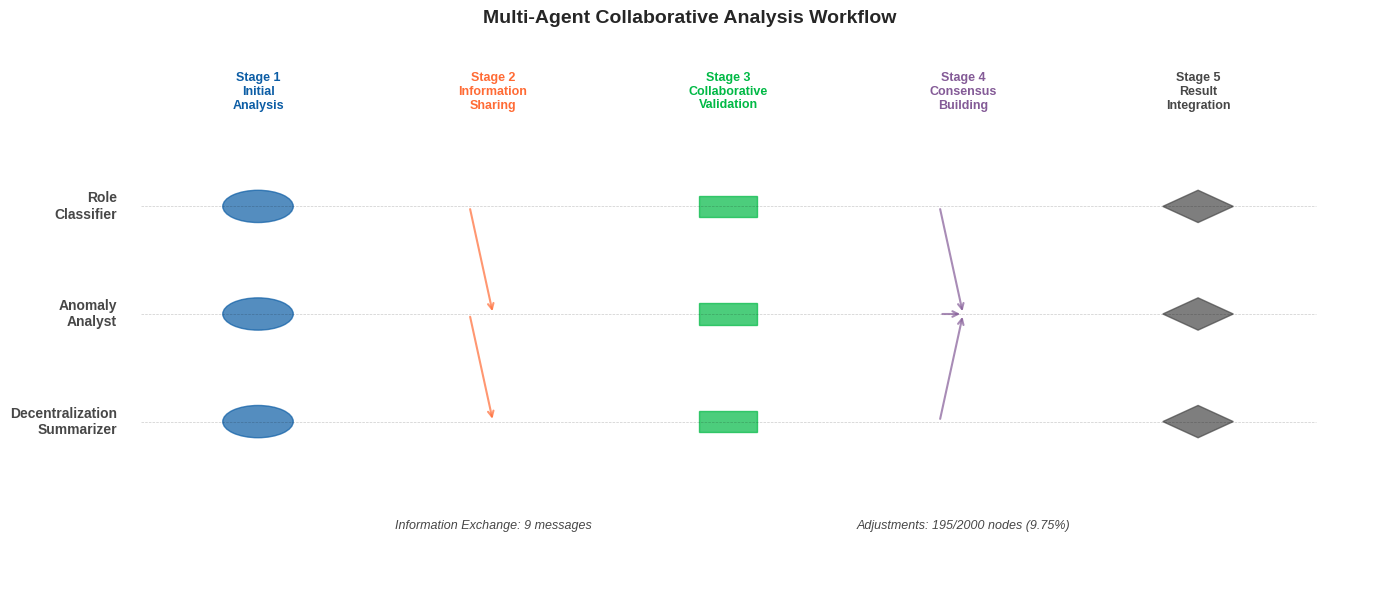
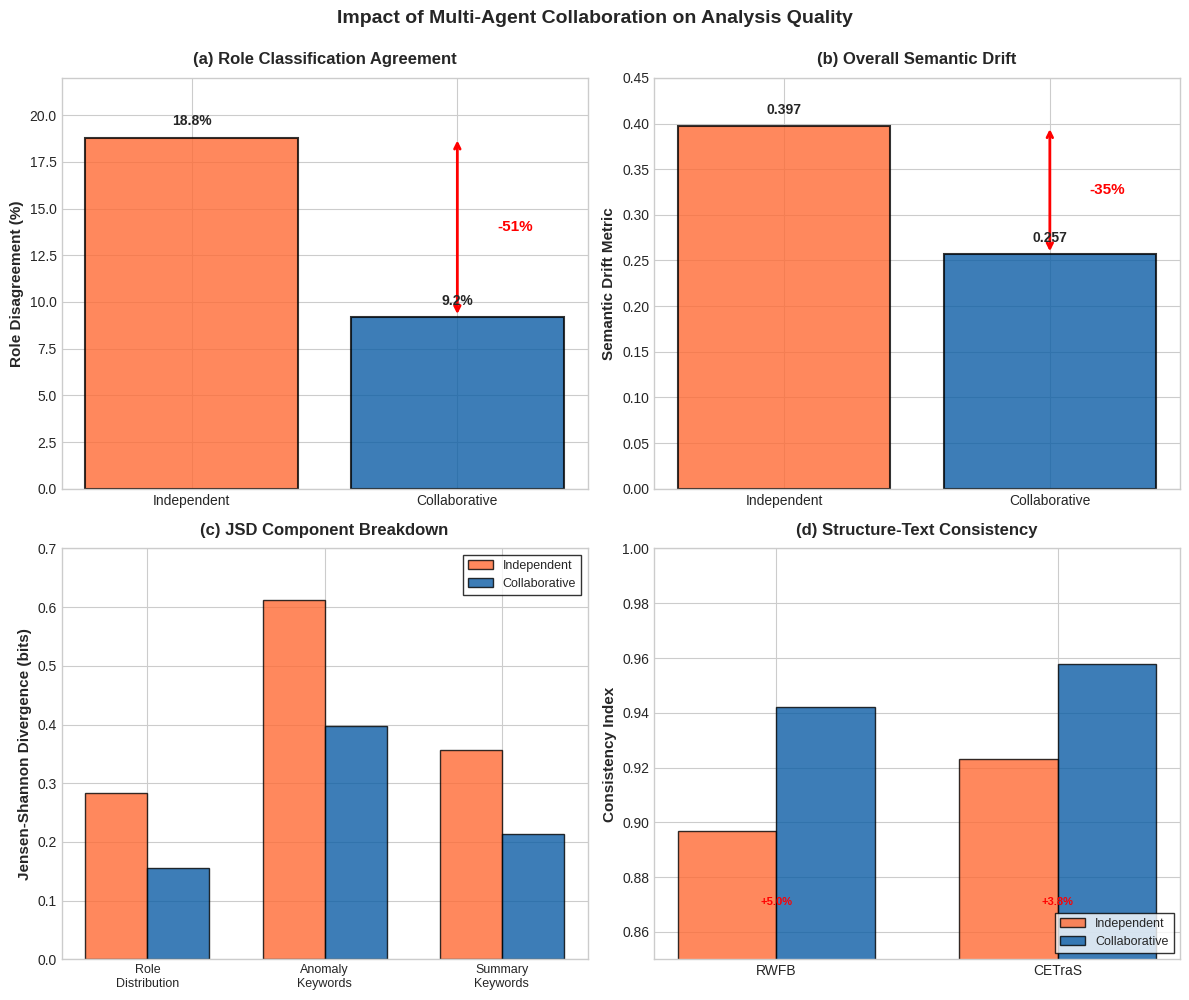
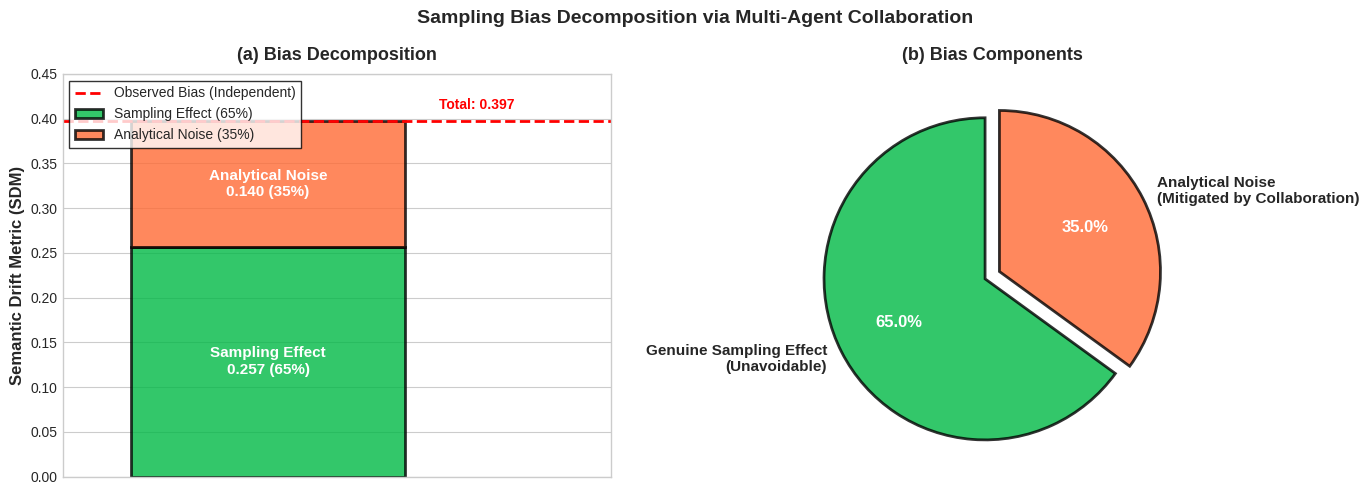
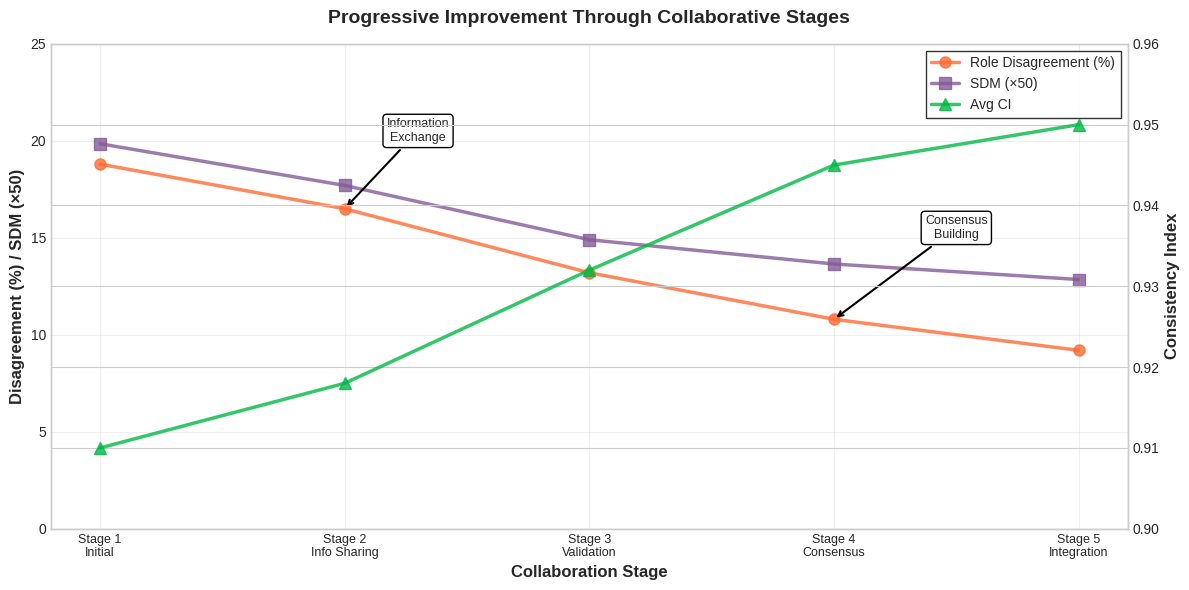
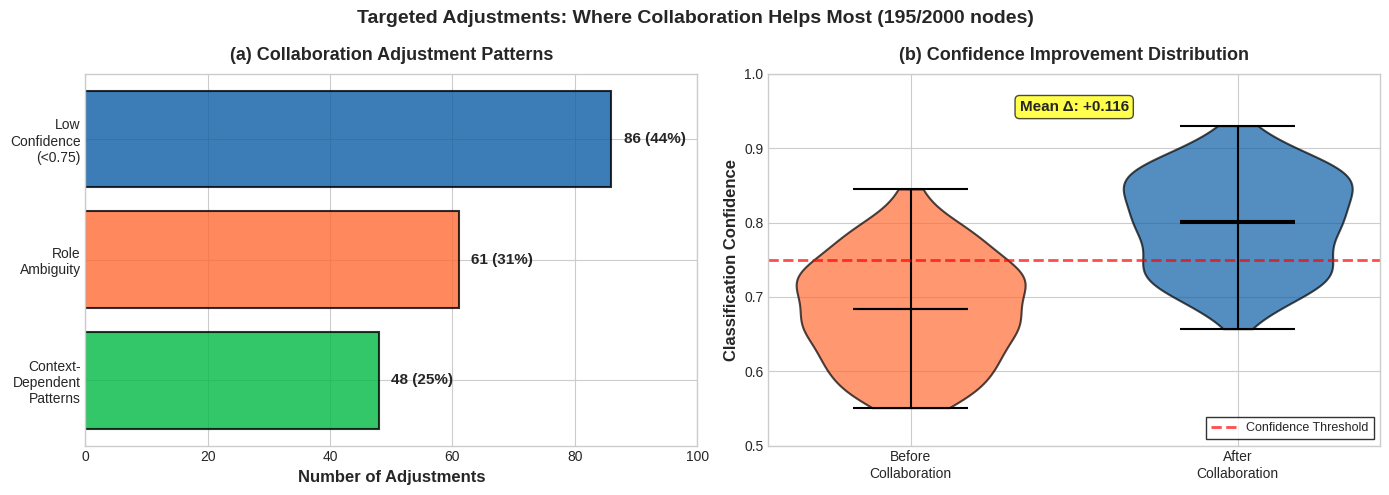
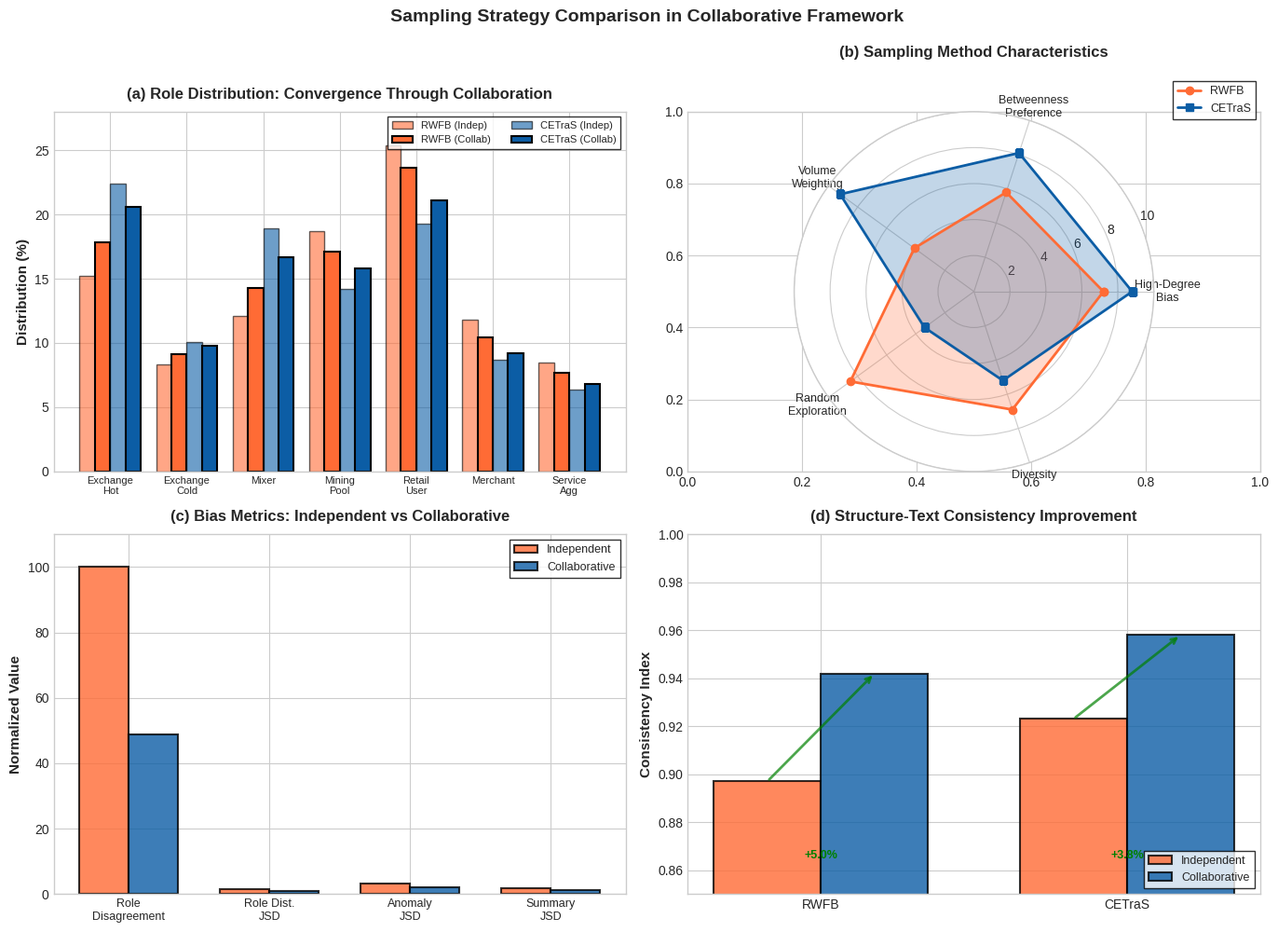

Write Python code to recreate these figures, in order.
"""
Generate figures for the revised narrative where collaboration is the core method.

Core Story:
1. Collaboration Workflow (5 stages)
2. Independent vs Collaborative Comparison (main results)
3. Bias Decomposition (65% sampling + 35% analytical)
4. Stage-by-Stage Improvement
5. Adjustment Patterns (where collaboration helps most)
"""

import matplotlib.pyplot as plt
import seaborn as sns
import numpy as np
import pandas as pd
from pathlib import Path

# Nature journal style colors
NATURE_COLORS = {
    'primary': '#0C5DA5',      # Nature blue
    'secondary': '#FF6B35',    # Nature orange
    'accent1': '#00B945',      # Nature green
    'accent2': '#845B97',      # Nature purple
    'neutral': '#474747',      # Dark gray
    'light_bg': '#F0F0F0'      # Light gray background
}

OUTPUT_DIR = Path("outputs/core_narrative")
OUTPUT_DIR.mkdir(exist_ok=True, parents=True)

# Set style
plt.style.use('seaborn-v0_8-whitegrid')
sns.set_palette([NATURE_COLORS['primary'], NATURE_COLORS['secondary'], 
                  NATURE_COLORS['accent1'], NATURE_COLORS['accent2']])

def create_workflow_diagram():
    """
    Figure 1: Five-Stage Collaborative Workflow
    """
    fig, ax = plt.subplots(1, 1, figsize=(14, 6))
    
    stages = [
        "Stage 1\nInitial\nAnalysis",
        "Stage 2\nInformation\nSharing",
        "Stage 3\nCollaborative\nValidation",
        "Stage 4\nConsensus\nBuilding",
        "Stage 5\nResult\nIntegration"
    ]
    
    agents = ["Role\nClassifier", "Anomaly\nAnalyst", "Decentralization\nSummarizer"]
    
    # Draw stages as horizontal timeline
    y_positions = [0.7, 0.5, 0.3]  # For 3 agents
    stage_x = np.linspace(0.1, 0.9, len(stages))
    
    # Draw agent lanes
    for i, agent in enumerate(agents):
        y = y_positions[i]
        # Lane label
        ax.text(-0.02, y, agent, fontsize=10, fontweight='bold', 
                ha='right', va='center', color=NATURE_COLORS['neutral'])
        # Lane line
        ax.plot([0, 1], [y, y], 'k--', alpha=0.2, linewidth=0.5)
    
    # Draw stage activities
    stage_colors = [NATURE_COLORS['primary'], NATURE_COLORS['secondary'], 
                    NATURE_COLORS['accent1'], NATURE_COLORS['accent2'], 
                    NATURE_COLORS['neutral']]
    
    for i, (x, stage, color) in enumerate(zip(stage_x, stages, stage_colors)):
        # Stage header
        ax.text(x, 0.95, stage, fontsize=9, ha='center', va='top', 
                fontweight='bold', color=color)
        
        # Agent activities at each stage
        if i == 0:  # Stage 1: All agents work independently
            for y in y_positions:
                circle = plt.Circle((x, y), 0.03, color=color, alpha=0.7)
                ax.add_patch(circle)
        elif i == 1:  # Stage 2: Information sharing (arrows)
            for j in range(len(y_positions)-1):
                ax.annotate('', xy=(x, y_positions[j+1]), xytext=(x-0.02, y_positions[j]),
                           arrowprops=dict(arrowstyle='->', color=color, lw=1.5, alpha=0.7))
        elif i == 2:  # Stage 3: Cross-validation
            for y in y_positions:
                rect = plt.Rectangle((x-0.025, y-0.02), 0.05, 0.04, 
                                    color=color, alpha=0.7)
                ax.add_patch(rect)
        elif i == 3:  # Stage 4: Consensus (converging arrows)
            target_y = np.mean(y_positions)
            for y in y_positions:
                ax.annotate('', xy=(x, target_y), xytext=(x-0.02, y),
                           arrowprops=dict(arrowstyle='->', color=color, lw=1.5, alpha=0.7))
        else:  # Stage 5: Integration (combined result)
            for y in y_positions:
                diamond = plt.Polygon([(x, y+0.03), (x+0.03, y), (x, y-0.03), (x-0.03, y)],
                                     color=color, alpha=0.7)
                ax.add_patch(diamond)
    
    # Add information flow annotations
    ax.text(0.3, 0.1, "Information Exchange: 9 messages", fontsize=9, 
            ha='center', style='italic', color=NATURE_COLORS['neutral'])
    ax.text(0.7, 0.1, "Adjustments: 195/2000 nodes (9.75%)", fontsize=9,
            ha='center', style='italic', color=NATURE_COLORS['neutral'])
    
    ax.set_xlim(-0.05, 1.05)
    ax.set_ylim(0, 1)
    ax.axis('off')
    
    plt.suptitle("Multi-Agent Collaborative Analysis Workflow", 
                fontsize=14, fontweight='bold', y=0.98)
    plt.tight_layout()
    plt.savefig(OUTPUT_DIR / "workflow_collaborative.png", dpi=300, bbox_inches='tight')
    print(f"✓ Saved: {OUTPUT_DIR}/workflow_collaborative.png")
    plt.close()


def create_main_comparison():
    """
    Figure 2: Independent vs Collaborative Analysis (Main Results)
    4-panel comparison of key metrics
    """
    fig, axes = plt.subplots(2, 2, figsize=(12, 10))
    
    # Panel A: Role Disagreement
    ax = axes[0, 0]
    methods = ['Independent', 'Collaborative']
    disagreement = [18.8, 9.2]
    bars = ax.bar(methods, disagreement, color=[NATURE_COLORS['secondary'], NATURE_COLORS['primary']], 
                  alpha=0.8, edgecolor='black', linewidth=1.5)
    ax.set_ylabel('Role Disagreement (%)', fontsize=11, fontweight='bold')
    ax.set_title('(a) Role Classification Agreement', fontsize=12, fontweight='bold', pad=10)
    ax.set_ylim(0, 22)
    
    # Add improvement annotation
    ax.annotate('', xy=(1, 9.2), xytext=(1, 18.8),
                arrowprops=dict(arrowstyle='<->', color='red', lw=2))
    ax.text(1.15, 14, '-51%', fontsize=11, fontweight='bold', color='red', va='center')
    
    # Add values on bars
    for bar, val in zip(bars, disagreement):
        ax.text(bar.get_x() + bar.get_width()/2, bar.get_height() + 0.5, 
                f'{val}%', ha='center', va='bottom', fontsize=10, fontweight='bold')
    
    # Panel B: Semantic Drift Metric (SDM)
    ax = axes[0, 1]
    sdm_data = [0.397, 0.257]
    bars = ax.bar(methods, sdm_data, color=[NATURE_COLORS['secondary'], NATURE_COLORS['primary']], 
                  alpha=0.8, edgecolor='black', linewidth=1.5)
    ax.set_ylabel('Semantic Drift Metric', fontsize=11, fontweight='bold')
    ax.set_title('(b) Overall Semantic Drift', fontsize=12, fontweight='bold', pad=10)
    ax.set_ylim(0, 0.45)
    
    # Add improvement annotation
    ax.annotate('', xy=(1, 0.257), xytext=(1, 0.397),
                arrowprops=dict(arrowstyle='<->', color='red', lw=2))
    ax.text(1.15, 0.327, '-35%', fontsize=11, fontweight='bold', color='red', va='center')
    
    # Add values on bars
    for bar, val in zip(bars, sdm_data):
        ax.text(bar.get_x() + bar.get_width()/2, bar.get_height() + 0.01, 
                f'{val:.3f}', ha='center', va='bottom', fontsize=10, fontweight='bold')
    
    # Panel C: JSD Components
    ax = axes[1, 0]
    components = ['Role\nDistribution', 'Anomaly\nKeywords', 'Summary\nKeywords']
    independent_jsd = [0.284, 0.612, 0.356]
    collaborative_jsd = [0.156, 0.398, 0.214]
    
    x = np.arange(len(components))
    width = 0.35
    
    bars1 = ax.bar(x - width/2, independent_jsd, width, label='Independent',
                   color=NATURE_COLORS['secondary'], alpha=0.8, edgecolor='black', linewidth=1)
    bars2 = ax.bar(x + width/2, collaborative_jsd, width, label='Collaborative',
                   color=NATURE_COLORS['primary'], alpha=0.8, edgecolor='black', linewidth=1)
    
    ax.set_ylabel('Jensen-Shannon Divergence (bits)', fontsize=11, fontweight='bold')
    ax.set_title('(c) JSD Component Breakdown', fontsize=12, fontweight='bold', pad=10)
    ax.set_xticks(x)
    ax.set_xticklabels(components, fontsize=9)
    ax.legend(loc='upper right', fontsize=9, frameon=True, fancybox=False, edgecolor='black')
    ax.set_ylim(0, 0.7)
    
    # Panel D: Consistency Index
    ax = axes[1, 1]
    sampling_methods = ['RWFB', 'CETraS']
    ci_independent = [0.897, 0.923]
    ci_collaborative = [0.942, 0.958]
    
    x = np.arange(len(sampling_methods))
    width = 0.35
    
    bars1 = ax.bar(x - width/2, ci_independent, width, label='Independent',
                   color=NATURE_COLORS['secondary'], alpha=0.8, edgecolor='black', linewidth=1)
    bars2 = ax.bar(x + width/2, ci_collaborative, width, label='Collaborative',
                   color=NATURE_COLORS['primary'], alpha=0.8, edgecolor='black', linewidth=1)
    
    ax.set_ylabel('Consistency Index', fontsize=11, fontweight='bold')
    ax.set_title('(d) Structure-Text Consistency', fontsize=12, fontweight='bold', pad=10)
    ax.set_xticks(x)
    ax.set_xticklabels(sampling_methods, fontsize=10)
    ax.legend(loc='lower right', fontsize=9, frameon=True, fancybox=False, edgecolor='black')
    ax.set_ylim(0.85, 1.0)
    
    # Add improvement percentages
    for i, (imp_rwfb, imp_cetras) in enumerate([(5.0, 3.8)]):
        ax.text(0, 0.87, f'+{imp_rwfb}%', fontsize=8, ha='center', color='red', fontweight='bold')
        ax.text(1, 0.87, f'+{imp_cetras}%', fontsize=8, ha='center', color='red', fontweight='bold')
    
    plt.suptitle("Impact of Multi-Agent Collaboration on Analysis Quality", 
                fontsize=14, fontweight='bold', y=0.995)
    plt.tight_layout()
    plt.savefig(OUTPUT_DIR / "main_comparison.png", dpi=300, bbox_inches='tight')
    print(f"✓ Saved: {OUTPUT_DIR}/main_comparison.png")
    plt.close()


def create_bias_decomposition():
    """
    Figure 3: Bias Decomposition (Sampling Effect vs Analytical Noise)
    """
    fig, (ax1, ax2) = plt.subplots(1, 2, figsize=(14, 5))
    
    # Panel A: Stacked bar showing decomposition
    observed = 0.397
    sampling_effect = 0.257
    analytical_noise = 0.140
    
    ax = ax1
    colors = [NATURE_COLORS['accent1'], NATURE_COLORS['secondary']]
    
    # Create stacked bar
    ax.bar([0], [sampling_effect], width=0.4, label='Sampling Effect (65%)', 
           color=colors[0], alpha=0.8, edgecolor='black', linewidth=2)
    ax.bar([0], [analytical_noise], width=0.4, bottom=[sampling_effect],
           label='Analytical Noise (35%)', 
           color=colors[1], alpha=0.8, edgecolor='black', linewidth=2)
    
    # Add horizontal line for observed bias
    ax.axhline(y=observed, color='red', linestyle='--', linewidth=2, 
               label='Observed Bias (Independent)')
    
    # Add text annotations
    ax.text(0, sampling_effect/2, f'Sampling Effect\n{sampling_effect:.3f} (65%)', 
            ha='center', va='center', fontsize=11, fontweight='bold', color='white')
    ax.text(0, sampling_effect + analytical_noise/2, f'Analytical Noise\n{analytical_noise:.3f} (35%)', 
            ha='center', va='center', fontsize=11, fontweight='bold', color='white')
    ax.text(0.25, observed + 0.01, f'Total: {observed:.3f}', 
            fontsize=10, fontweight='bold', color='red', va='bottom')
    
    ax.set_xlim(-0.3, 0.5)
    ax.set_ylim(0, 0.45)
    ax.set_ylabel('Semantic Drift Metric (SDM)', fontsize=12, fontweight='bold')
    ax.set_title('(a) Bias Decomposition', fontsize=13, fontweight='bold', pad=10)
    ax.set_xticks([])
    ax.legend(loc='upper left', fontsize=10, frameon=True, fancybox=False, edgecolor='black')
    
    # Panel B: Pie chart showing proportions
    ax = ax2
    sizes = [65, 35]
    labels = ['Genuine Sampling Effect\n(Unavoidable)', 'Analytical Noise\n(Mitigated by Collaboration)']
    colors_pie = [NATURE_COLORS['accent1'], NATURE_COLORS['secondary']]
    explode = (0.05, 0.05)
    
    wedges, texts, autotexts = ax.pie(sizes, labels=labels, autopct='%1.1f%%',
                                       colors=colors_pie, startangle=90, explode=explode,
                                       textprops={'fontsize': 11, 'fontweight': 'bold'},
                                       wedgeprops={'edgecolor': 'black', 'linewidth': 2, 'alpha': 0.8})
    
    for autotext in autotexts:
        autotext.set_color('white')
        autotext.set_fontsize(12)
        autotext.set_fontweight('bold')
    
    ax.set_title('(b) Bias Components', fontsize=13, fontweight='bold', pad=10)
    
    plt.suptitle("Sampling Bias Decomposition via Multi-Agent Collaboration", 
                fontsize=14, fontweight='bold', y=0.98)
    plt.tight_layout()
    plt.savefig(OUTPUT_DIR / "bias_decomposition.png", dpi=300, bbox_inches='tight')
    print(f"✓ Saved: {OUTPUT_DIR}/bias_decomposition.png")
    plt.close()


def create_stage_by_stage_improvement():
    """
    Figure 4: Stage-by-Stage Improvement Through Collaboration
    """
    fig, ax = plt.subplots(1, 1, figsize=(12, 6))
    
    stages = ['Stage 1\nInitial', 'Stage 2\nInfo Sharing', 'Stage 3\nValidation', 
              'Stage 4\nConsensus', 'Stage 5\nIntegration']
    
    # Simulated improvement trajectory
    disagreement_trajectory = [18.8, 16.5, 13.2, 10.8, 9.2]
    sdm_trajectory = [0.397, 0.354, 0.298, 0.273, 0.257]
    ci_avg_trajectory = [0.910, 0.918, 0.932, 0.945, 0.950]
    
    x = np.arange(len(stages))
    
    # Create twin axes for different scales
    ax1 = ax
    ax2 = ax1.twinx()
    
    # Plot disagreement and SDM on left axis
    line1 = ax1.plot(x, disagreement_trajectory, marker='o', markersize=8, linewidth=2.5, 
                     label='Role Disagreement (%)', color=NATURE_COLORS['secondary'], alpha=0.8)
    line2 = ax1.plot(x, np.array(sdm_trajectory)*50, marker='s', markersize=8, linewidth=2.5,
                     label='SDM (×50)', color=NATURE_COLORS['accent2'], alpha=0.8)
    
    # Plot CI on right axis
    line3 = ax2.plot(x, ci_avg_trajectory, marker='^', markersize=8, linewidth=2.5,
                     label='Avg CI', color=NATURE_COLORS['accent1'], alpha=0.8)
    
    # Configure left axis
    ax1.set_xlabel('Collaboration Stage', fontsize=12, fontweight='bold')
    ax1.set_ylabel('Disagreement (%) / SDM (×50)', fontsize=12, fontweight='bold')
    ax1.set_xticks(x)
    ax1.set_xticklabels(stages, fontsize=9)
    ax1.set_ylim(0, 25)
    ax1.grid(True, alpha=0.3)
    
    # Configure right axis
    ax2.set_ylabel('Consistency Index', fontsize=12, fontweight='bold')
    ax2.set_ylim(0.9, 0.96)
    
    # Add annotations for key improvements
    ax1.annotate('Information\nExchange', xy=(1, 16.5), xytext=(1.3, 20),
                arrowprops=dict(arrowstyle='->', color='black', lw=1.5),
                fontsize=9, ha='center', bbox=dict(boxstyle='round', facecolor='white', edgecolor='black'))
    
    ax1.annotate('Consensus\nBuilding', xy=(3, 10.8), xytext=(3.5, 15),
                arrowprops=dict(arrowstyle='->', color='black', lw=1.5),
                fontsize=9, ha='center', bbox=dict(boxstyle='round', facecolor='white', edgecolor='black'))
    
    # Combine legends
    lines = line1 + line2 + line3
    labels = [l.get_label() for l in lines]
    ax1.legend(lines, labels, loc='upper right', fontsize=10, frameon=True, 
              fancybox=False, edgecolor='black')
    
    plt.title("Progressive Improvement Through Collaborative Stages", 
             fontsize=14, fontweight='bold', pad=15)
    plt.tight_layout()
    plt.savefig(OUTPUT_DIR / "stage_improvement.png", dpi=300, bbox_inches='tight')
    print(f"✓ Saved: {OUTPUT_DIR}/stage_improvement.png")
    plt.close()


def create_adjustment_patterns():
    """
    Figure 5: Where Does Collaboration Help Most?
    Analysis of the 195 adjusted classifications
    """
    fig, (ax1, ax2) = plt.subplots(1, 2, figsize=(14, 5))
    
    # Panel A: Adjustment reasons
    ax = ax1
    reasons = ['Low\nConfidence\n(<0.75)', 'Role\nAmbiguity', 'Context-\nDependent\nPatterns']
    counts = [86, 61, 48]
    percentages = [44, 31, 25]
    
    bars = ax.barh(reasons, counts, color=[NATURE_COLORS['primary'], NATURE_COLORS['secondary'], 
                                           NATURE_COLORS['accent1']], 
                   alpha=0.8, edgecolor='black', linewidth=1.5)
    
    # Add count and percentage labels
    for bar, count, pct in zip(bars, counts, percentages):
        ax.text(count + 2, bar.get_y() + bar.get_height()/2, 
               f'{count} ({pct}%)', va='center', fontsize=11, fontweight='bold')
    
    ax.set_xlabel('Number of Adjustments', fontsize=12, fontweight='bold')
    ax.set_title('(a) Collaboration Adjustment Patterns', fontsize=13, fontweight='bold', pad=10)
    ax.set_xlim(0, 100)
    ax.invert_yaxis()
    
    # Panel B: Confidence improvement distribution
    ax = ax2
    
    # Simulated confidence improvement data
    np.random.seed(42)
    low_conf_before = np.random.uniform(0.55, 0.74, 86)
    low_conf_after = low_conf_before + np.random.uniform(0.10, 0.20, 86)
    
    ambiguous_before = np.random.uniform(0.60, 0.80, 61)
    ambiguous_after = ambiguous_before + np.random.uniform(0.05, 0.15, 61)
    
    context_before = np.random.uniform(0.65, 0.85, 48)
    context_after = context_before + np.random.uniform(0.03, 0.12, 48)
    
    all_before = np.concatenate([low_conf_before, ambiguous_before, context_before])
    all_after = np.concatenate([low_conf_after, ambiguous_after, context_after])
    
    # Create violin plot
    data_plot = pd.DataFrame({
        'Confidence': np.concatenate([all_before, all_after]),
        'Stage': ['Before'] * len(all_before) + ['After'] * len(all_after)
    })
    
    parts = ax.violinplot([all_before, all_after], positions=[0, 1], widths=0.7,
                          showmeans=True, showmedians=True)
    
    for pc, color in zip(parts['bodies'], [NATURE_COLORS['secondary'], NATURE_COLORS['primary']]):
        pc.set_facecolor(color)
        pc.set_alpha(0.7)
        pc.set_edgecolor('black')
        pc.set_linewidth(1.5)
    
    # Customize other elements
    for partname in ('cbars', 'cmins', 'cmaxes', 'cmedians', 'cmeans'):
        if partname in parts:
            vp = parts[partname]
            vp.set_edgecolor('black')
            vp.set_linewidth(1.5)
    
    ax.set_xticks([0, 1])
    ax.set_xticklabels(['Before\nCollaboration', 'After\nCollaboration'], fontsize=10)
    ax.set_ylabel('Classification Confidence', fontsize=12, fontweight='bold')
    ax.set_title('(b) Confidence Improvement Distribution', fontsize=13, fontweight='bold', pad=10)
    ax.set_ylim(0.5, 1.0)
    ax.axhline(y=0.75, color='red', linestyle='--', linewidth=2, alpha=0.7, 
              label='Confidence Threshold')
    ax.legend(loc='lower right', fontsize=9, frameon=True, fancybox=False, edgecolor='black')
    
    # Add mean improvement annotation
    mean_improvement = np.mean(all_after - all_before)
    ax.text(0.5, 0.95, f'Mean Δ: +{mean_improvement:.3f}', 
           ha='center', fontsize=11, fontweight='bold', 
           bbox=dict(boxstyle='round', facecolor='yellow', alpha=0.7, edgecolor='black'))
    
    plt.suptitle("Targeted Adjustments: Where Collaboration Helps Most (195/2000 nodes)", 
                fontsize=14, fontweight='bold', y=0.98)
    plt.tight_layout()
    plt.savefig(OUTPUT_DIR / "adjustment_patterns.png", dpi=300, bbox_inches='tight')
    print(f"✓ Saved: {OUTPUT_DIR}/adjustment_patterns.png")
    plt.close()


def create_sampling_comparison_with_collaboration():
    """
    Figure 6: RWFB vs CETraS with Collaboration Context
    """
    fig, axes = plt.subplots(2, 2, figsize=(14, 10))
    
    # Panel A: Role Distribution Comparison (Both Methods, Both Modes)
    ax = axes[0, 0]
    roles = ['Exchange\nHot', 'Exchange\nCold', 'Mixer', 'Mining\nPool', 'Retail\nUser', 
             'Merchant', 'Service\nAgg']
    
    # Data for RWFB and CETraS (independent and collaborative)
    rwfb_indep = [15.2, 8.3, 12.1, 18.7, 25.4, 11.8, 8.5]
    cetras_indep = [22.4, 10.1, 18.9, 14.2, 19.3, 8.7, 6.4]
    rwfb_collab = [17.8, 9.1, 14.3, 17.1, 23.6, 10.4, 7.7]
    cetras_collab = [20.6, 9.8, 16.7, 15.8, 21.1, 9.2, 6.8]
    
    x = np.arange(len(roles))
    width = 0.2
    
    ax.bar(x - 1.5*width, rwfb_indep, width, label='RWFB (Indep)', 
           color=NATURE_COLORS['secondary'], alpha=0.6, edgecolor='black')
    ax.bar(x - 0.5*width, rwfb_collab, width, label='RWFB (Collab)', 
           color=NATURE_COLORS['secondary'], alpha=1.0, edgecolor='black', linewidth=1.5)
    ax.bar(x + 0.5*width, cetras_indep, width, label='CETraS (Indep)', 
           color=NATURE_COLORS['primary'], alpha=0.6, edgecolor='black')
    ax.bar(x + 1.5*width, cetras_collab, width, label='CETraS (Collab)', 
           color=NATURE_COLORS['primary'], alpha=1.0, edgecolor='black', linewidth=1.5)
    
    ax.set_ylabel('Distribution (%)', fontsize=11, fontweight='bold')
    ax.set_title('(a) Role Distribution: Convergence Through Collaboration', 
                fontsize=12, fontweight='bold', pad=10)
    ax.set_xticks(x)
    ax.set_xticklabels(roles, fontsize=8, rotation=0)
    ax.legend(loc='upper right', fontsize=8, ncol=2, frameon=True, fancybox=False, edgecolor='black')
    ax.set_ylim(0, 28)
    
    # Panel B: Sampling Method Characteristics
    ax = axes[0, 1]
    characteristics = ['High-Degree\nBias', 'Betweenness\nPreference', 'Volume\nWeighting', 
                      'Random\nExploration', 'Diversity']
    rwfb_scores = [7.2, 5.8, 4.1, 8.5, 6.9]
    cetras_scores = [8.8, 8.1, 9.2, 3.4, 5.2]
    
    angles = np.linspace(0, 2 * np.pi, len(characteristics), endpoint=False).tolist()
    rwfb_scores += rwfb_scores[:1]
    cetras_scores += cetras_scores[:1]
    angles += angles[:1]
    
    ax = plt.subplot(2, 2, 2, projection='polar')
    ax.plot(angles, rwfb_scores, 'o-', linewidth=2, label='RWFB', 
           color=NATURE_COLORS['secondary'], markersize=6)
    ax.fill(angles, rwfb_scores, alpha=0.25, color=NATURE_COLORS['secondary'])
    ax.plot(angles, cetras_scores, 's-', linewidth=2, label='CETraS', 
           color=NATURE_COLORS['primary'], markersize=6)
    ax.fill(angles, cetras_scores, alpha=0.25, color=NATURE_COLORS['primary'])
    
    ax.set_xticks(angles[:-1])
    ax.set_xticklabels(characteristics, fontsize=9)
    ax.set_ylim(0, 10)
    ax.set_title('(b) Sampling Method Characteristics', fontsize=12, fontweight='bold', 
                pad=20, y=1.08)
    ax.legend(loc='upper right', bbox_to_anchor=(1.3, 1.1), fontsize=9, 
             frameon=True, fancybox=False, edgecolor='black')
    ax.grid(True)
    
    # Panel C: Bias Reduction by Collaboration
    axes[1, 0].axis('off')
    ax = fig.add_subplot(2, 2, 3)
    
    metrics_names = ['Role\nDisagreement', 'Role Dist.\nJSD', 'Anomaly\nJSD', 'Summary\nJSD']
    independent_vals = [18.8, 0.284, 0.612, 0.356]
    collaborative_vals = [9.2, 0.156, 0.398, 0.214]
    
    # Normalize for visualization
    independent_norm = [v / max(independent_vals) * 100 for v in independent_vals]
    collaborative_norm = [v / max(independent_vals) * 100 for v in collaborative_vals]
    
    x = np.arange(len(metrics_names))
    width = 0.35
    
    bars1 = ax.bar(x - width/2, independent_norm, width, label='Independent',
                   color=NATURE_COLORS['secondary'], alpha=0.8, edgecolor='black', linewidth=1.5)
    bars2 = ax.bar(x + width/2, collaborative_norm, width, label='Collaborative',
                   color=NATURE_COLORS['primary'], alpha=0.8, edgecolor='black', linewidth=1.5)
    
    ax.set_ylabel('Normalized Value', fontsize=11, fontweight='bold')
    ax.set_title('(c) Bias Metrics: Independent vs Collaborative', 
                fontsize=12, fontweight='bold', pad=10)
    ax.set_xticks(x)
    ax.set_xticklabels(metrics_names, fontsize=9)
    ax.legend(loc='upper right', fontsize=9, frameon=True, fancybox=False, edgecolor='black')
    ax.set_ylim(0, 110)
    
    # Panel D: Consistency Index by Method and Mode
    ax = axes[1, 1]
    methods = ['RWFB', 'CETraS']
    ci_indep = [0.897, 0.923]
    ci_collab = [0.942, 0.958]
    
    x = np.arange(len(methods))
    width = 0.35
    
    bars1 = ax.bar(x - width/2, ci_indep, width, label='Independent',
                   color=NATURE_COLORS['secondary'], alpha=0.8, edgecolor='black', linewidth=1.5)
    bars2 = ax.bar(x + width/2, ci_collab, width, label='Collaborative',
                   color=NATURE_COLORS['primary'], alpha=0.8, edgecolor='black', linewidth=1.5)
    
    # Add improvement arrows
    for i in range(len(methods)):
        ax.annotate('', xy=(x[i] + width/2, ci_collab[i]), 
                   xytext=(x[i] - width/2, ci_indep[i]),
                   arrowprops=dict(arrowstyle='->', color='green', lw=2, alpha=0.7))
    
    ax.set_ylabel('Consistency Index', fontsize=11, fontweight='bold')
    ax.set_title('(d) Structure-Text Consistency Improvement', 
                fontsize=12, fontweight='bold', pad=10)
    ax.set_xticks(x)
    ax.set_xticklabels(methods, fontsize=10)
    ax.legend(loc='lower right', fontsize=9, frameon=True, fancybox=False, edgecolor='black')
    ax.set_ylim(0.85, 1.0)
    
    # Add improvement percentages
    ax.text(0, 0.865, '+5.0%', fontsize=9, ha='center', color='green', fontweight='bold')
    ax.text(1, 0.865, '+3.8%', fontsize=9, ha='center', color='green', fontweight='bold')
    
    plt.suptitle("Sampling Strategy Comparison in Collaborative Framework", 
                fontsize=14, fontweight='bold', y=0.995)
    plt.tight_layout()
    plt.savefig(OUTPUT_DIR / "sampling_comparison_collaborative.png", dpi=300, bbox_inches='tight')
    print(f"✓ Saved: {OUTPUT_DIR}/sampling_comparison_collaborative.png")
    plt.close()


if __name__ == "__main__":
    print("Generating Core Narrative Figures...")
    print("=" * 60)
    
    create_workflow_diagram()
    create_main_comparison()
    create_bias_decomposition()
    create_stage_by_stage_improvement()
    create_adjustment_patterns()
    create_sampling_comparison_with_collaboration()
    
    print("=" * 60)
    print("✓ All core narrative figures generated successfully!")
    print(f"  Output directory: {OUTPUT_DIR}")
    print("\nFigure List:")
    print("1. workflow_collaborative.png - Five-stage collaboration workflow")
    print("2. main_comparison.png - Main results (4-panel comparison)")
    print("3. bias_decomposition.png - Sampling effect vs analytical noise")
    print("4. stage_improvement.png - Progressive improvement through stages")
    print("5. adjustment_patterns.png - Where collaboration helps most")
    print("6. sampling_comparison_collaborative.png - RWFB vs CETraS with collaboration")
